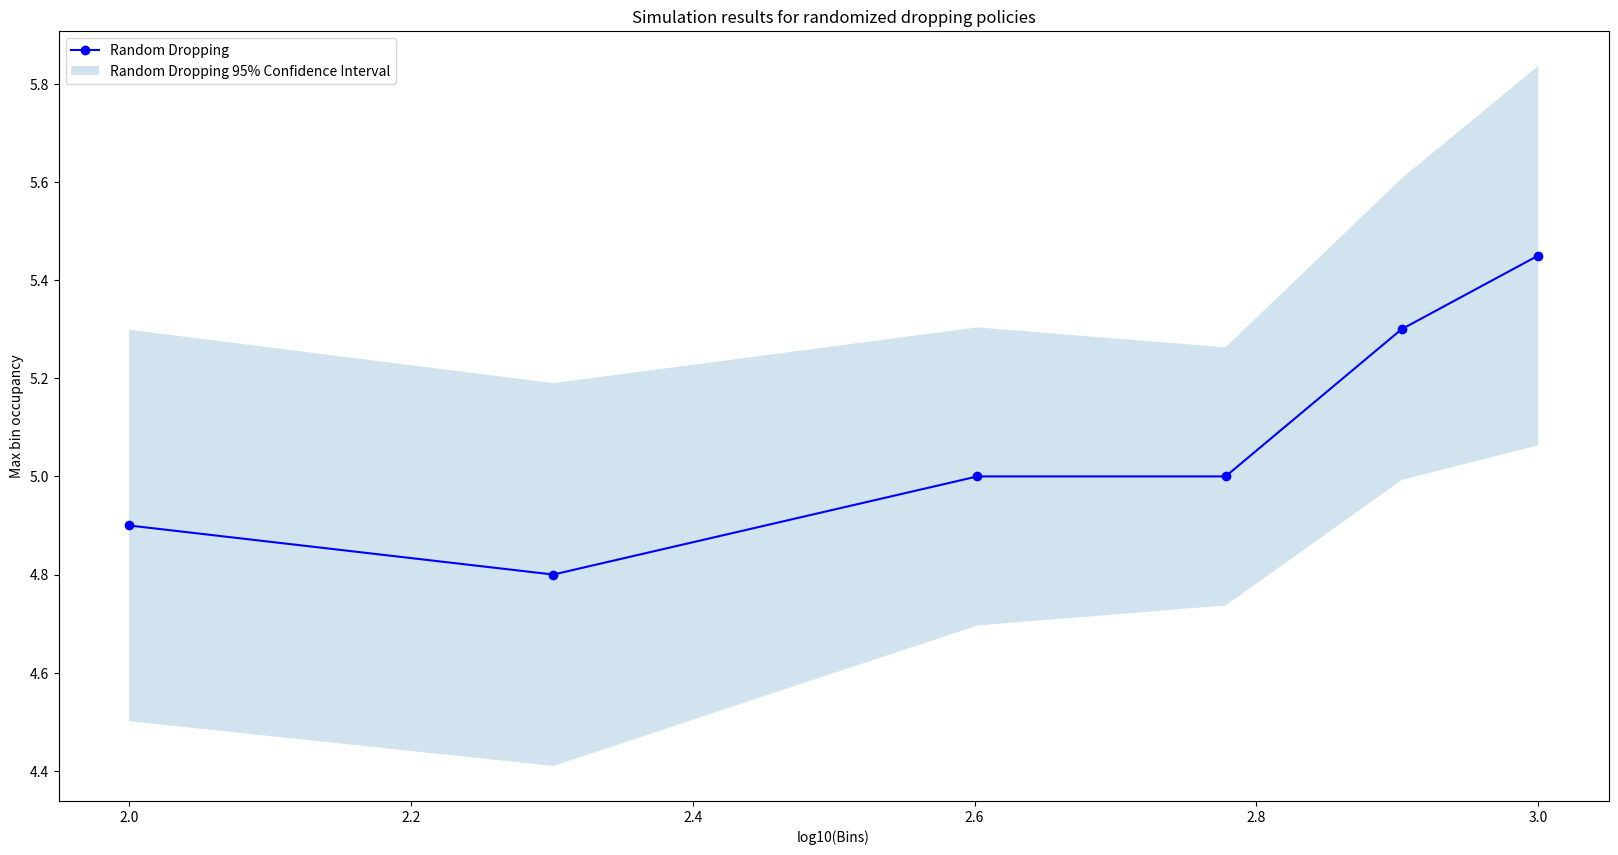
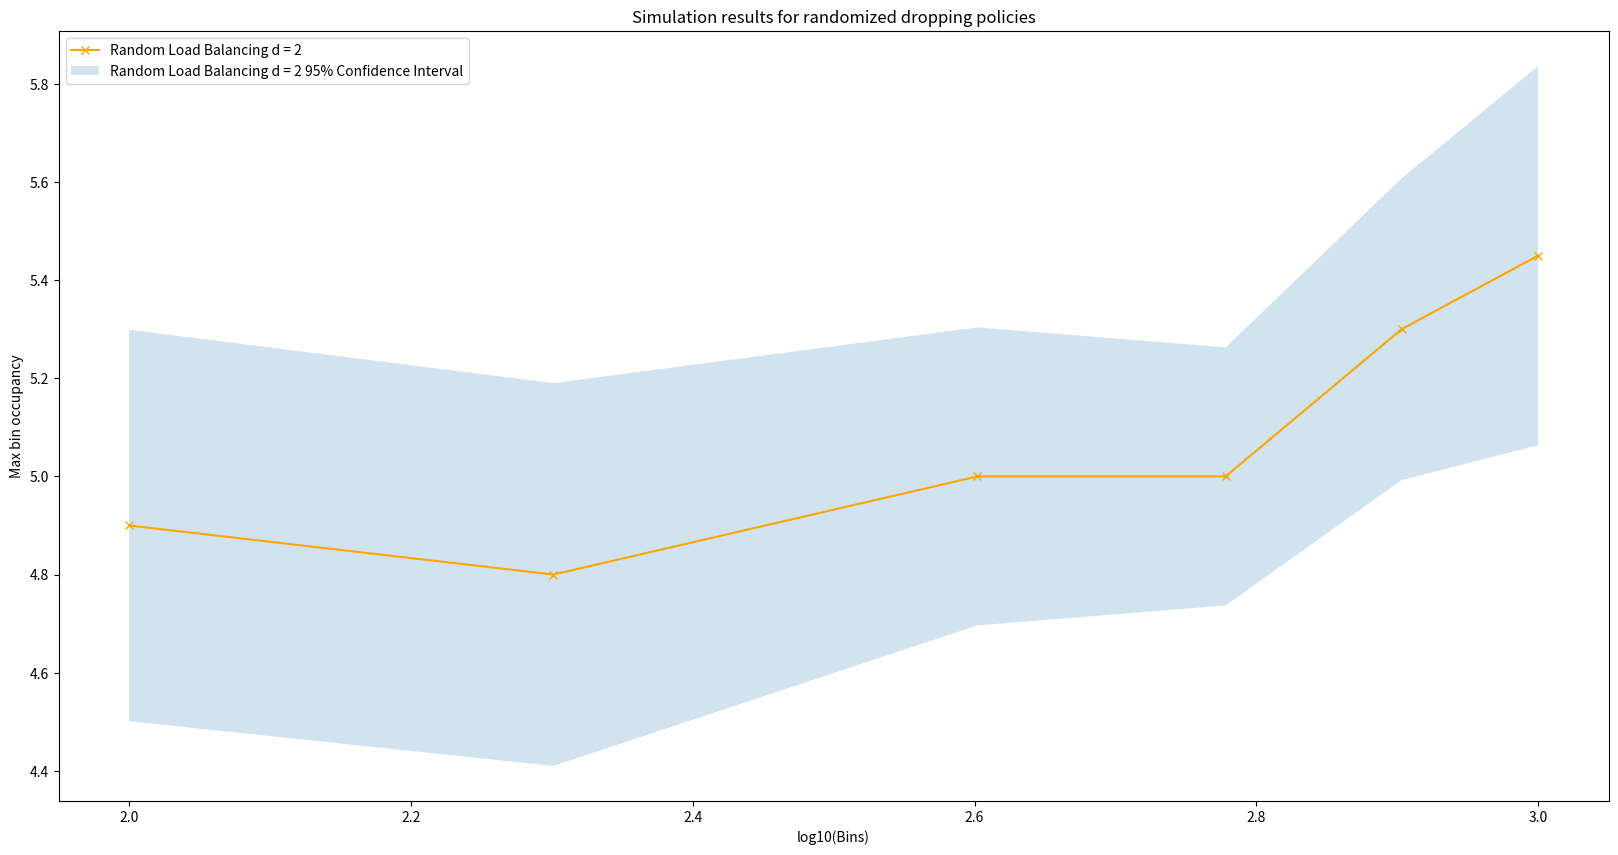
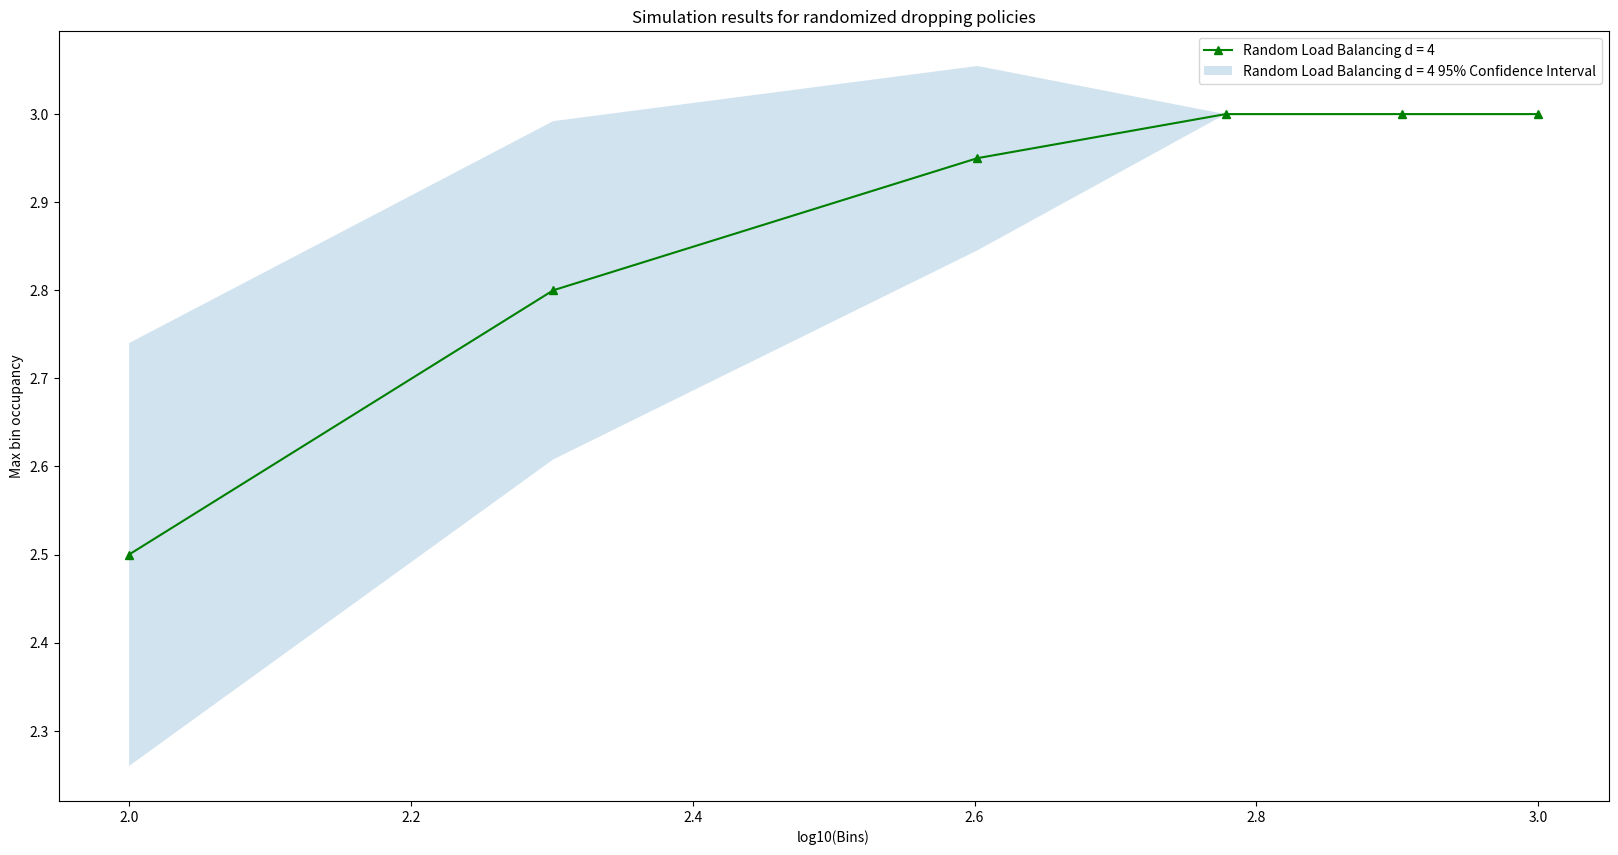

Write Python code to recreate these figures, in order.
import numpy as np
import pandas as pd
from scipy.stats import uniform # to create uniform continuous random variables
import math
from datetime import datetime
import time 
from scipy.stats import t # to create Student’s t continuous random variables
import matplotlib.pyplot as plt 
import seaborn as sns




#Input parameters
bins = [100, 200, 400, 600, 800, 1000] # number of bins 
trials = 20 #the number of times the simulations happens 
seed = 1886

def random_dropping (n, trials,d):
    #d = 0 -> random

    
    if d == 0:
        results = np.zeros(trials, ) #to have empty bin as the number of 
        for r in range(trials):
            bins = np.zeros(n,)
            for b in range(n):
                index = np.random.randint(low = 0, high = n, size = 1)
                bins[index] = bins[index] + 1
                results[r] = max(bins)

        avg = np.average(results)
        std = np.std(results, ddof=1)
        if std!=0:
            confInt = t.interval(0.95, trials-1, avg, std/math.sqrt(trials))

        else:
            confInt = (avg,avg)

        return avg, confInt
    
    elif d == 1  or d == 2 :
        results = np.zeros(trials, )
        for r in range(trials):
            bins = np.zeros(n,)
            for b in range(n):
                indexes = np.random.randint(low = 0, high = n, size = d)
                minB = bins[indexes[0]]
                minIdx = indexes[0]
                for i in range(d):
                    if minB > bins[indexes[i]]:
                        minIdx = indexes[i]
                        minB = bins[indexes[i]]
                bins[minIdx] = bins[minIdx] + 1
            results[r] = max(bins)

        avg = np.average(results)
        std = np.std(results, ddof=1)
        if std!=0:
            confInt = t.interval(0.95, trials-1, avg, std/math.sqrt(trials))
        else:
            confInt = (avg,avg)
        return avg, confInt




#we perform all the simulations since we need to compare them in a plot


#Simulations for Random Dropping
avgs = []
confInts = []
np.random.seed(seed) 
for b in bins:
    avg, confInt= random_dropping(b, trials,0)
    avgs.append(avg)
    confInts.append(confInt)
#Output parameters
avgs = np.array(avgs)
confInts = np.array(confInts)


#Simulations for d = 2
avgs2 = []
confInts2 = []
np.random.seed(seed)
for b in bins:
    avg, confInt = random_dropping(b, trials,1 )
    avgs2.append(avg)
    confInts2.append(confInt)
#Output parameters
avgs2 = np.array(avgs2)
confInts2 = np.array(confInts2)



#Simulations for Random Load Balancing with d = 4
avgs4 = []
confInts4 = []
np.random.seed(seed)
for b in bins:
    avg, confInt = random_dropping(b, trials,2 )
    avgs4.append(avg)
    confInts4.append(confInt)
#Output parameters
avgs4 = np.array(avgs4)
confInts4 = np.array(confInts4)





#visualization for random dropping
fig, ax = plt.subplots(figsize=(20,10))
ax.plot(np.log10(bins), avgs, color = 'b', marker = 'o', label = 'Random Dropping')
ax.fill_between(np.log10(bins), confInts[:,0], confInts[:,1],alpha = 0.2, label = 'Random Dropping 95% Confidence Interval')
ax.legend()
plt.xlabel('log10(Bins)')
plt.title('Simulation results for randomized dropping policies')
plt.ylabel('Max bin occupancy')
plt.show()


#visualization for d=2

fig, ax = plt.subplots(figsize=(20,10))
ax.plot(np.log10(bins), avgs2, color = 'orange', marker = 'x', label = 'Random Load Balancing d = 2')
ax.fill_between(np.log10(bins), confInts2[:,0], confInts2[:,1],alpha = 0.2, label = 'Random Load Balancing d = 2 95% Confidence Interval')
ax.legend()
plt.xlabel('log10(Bins)')
plt.title('Simulation results for randomized dropping policies')
plt.ylabel('Max bin occupancy')
plt.show()


#visualization for d=4

fig, ax = plt.subplots(figsize=(20,10))
ax.plot(np.log10(bins), avgs4, color = 'g', marker = '^', label = 'Random Load Balancing d = 4')
ax.fill_between(np.log10(bins), confInts4[:,0], confInts4[:,1],alpha = 0.2, label = 'Random Load Balancing d = 4 95% Confidence Interval')
ax.legend()
plt.xlabel('log10(Bins)')
plt.title('Simulation results for randomized dropping policies')
plt.ylabel('Max bin occupancy')
plt.show()
